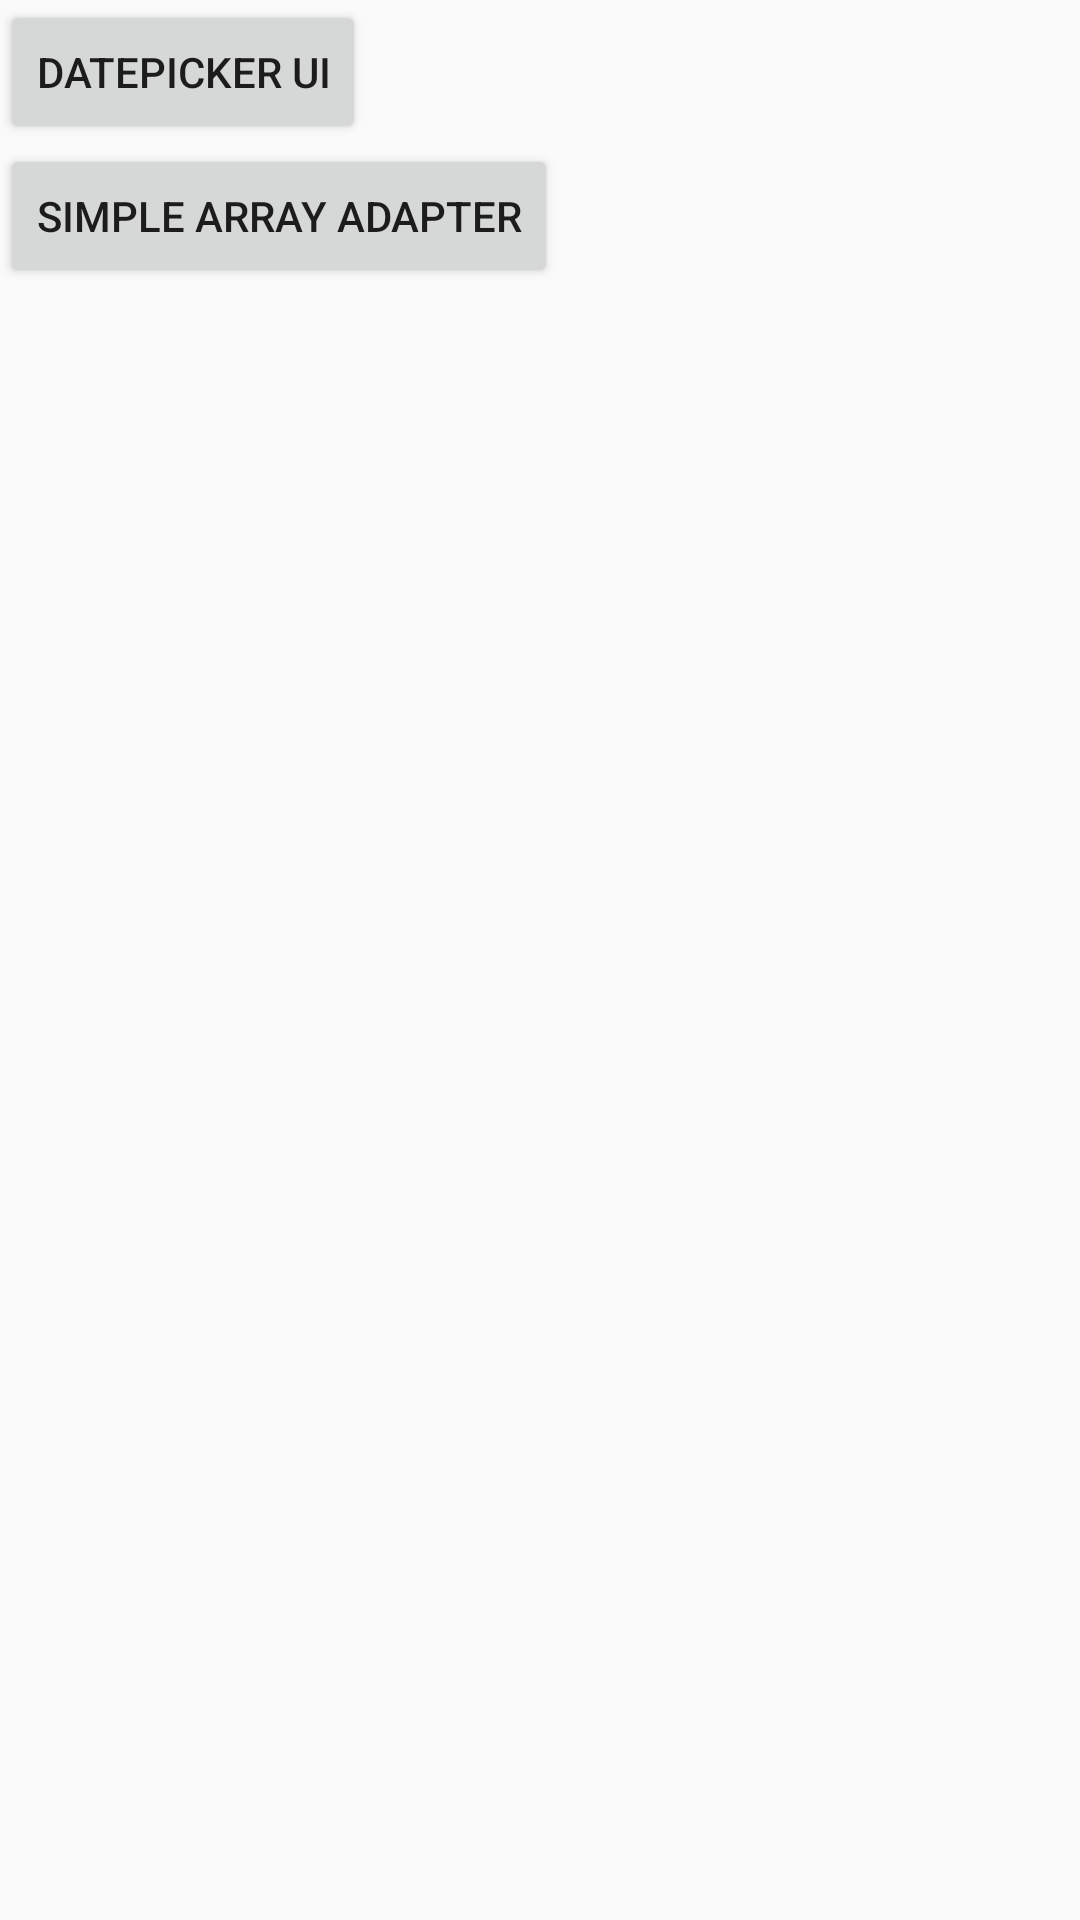

Write the Android layout XML for this screen, with the resource values it uses.
<!-- AndroidManifest.xml: application theme AppTheme -->
<!-- res/layout/activity_main.xml -->
<?xml version="1.0" encoding="utf-8"?>
<RelativeLayout xmlns:android="http://schemas.android.com/apk/res/android"
    xmlns:app="http://schemas.android.com/apk/res-auto"
    xmlns:tools="http://schemas.android.com/tools"
    android:layout_width="match_parent"
    android:layout_height="match_parent"
    tools:context=".MainActivity">

    <Button
        android:id="@+id/datepicker"
        android:layout_width="wrap_content"
        android:layout_height="wrap_content"
        app:layout_constraintLeft_toLeftOf="parent"
        app:layout_constraintRight_toRightOf="parent"
        app:layout_constraintTop_toTopOf="parent"
        android:text="@string/datepicker" />

    <Button
        android:id="@+id/simpleArrayAdapter"
        android:layout_width="wrap_content"
        android:layout_height="wrap_content"
        android:layout_below="@+id/datepicker"
        app:layout_constraintEnd_toEndOf="parent"
        app:layout_constraintStart_toStartOf="parent"
        android:text="@string/simpleArrayAdapter"/>

</RelativeLayout>
<!-- resources referenced by this layout -->
<resources>
  <string name="datepicker">Datepicker UI</string>
  <string name="simpleArrayAdapter">Simple Array Adapter</string>
  <style name="AppTheme" parent="Theme.AppCompat.Light.DarkActionBar">
          
          <item name="colorPrimary">@color/colorPrimary</item>
          <item name="colorPrimaryDark">@color/colorPrimaryDark</item>
          <item name="colorAccent">@color/colorAccent</item>
      </style>
  <!-- not gathered from this repository: default colours our renderer supplied (Android Studio template values) -->
  <color name="colorPrimary">#FF6200EE</color>
  <color name="colorPrimaryDark">#FF3700B3</color>
  <color name="colorAccent">#FF03DAC5</color>
</resources>
